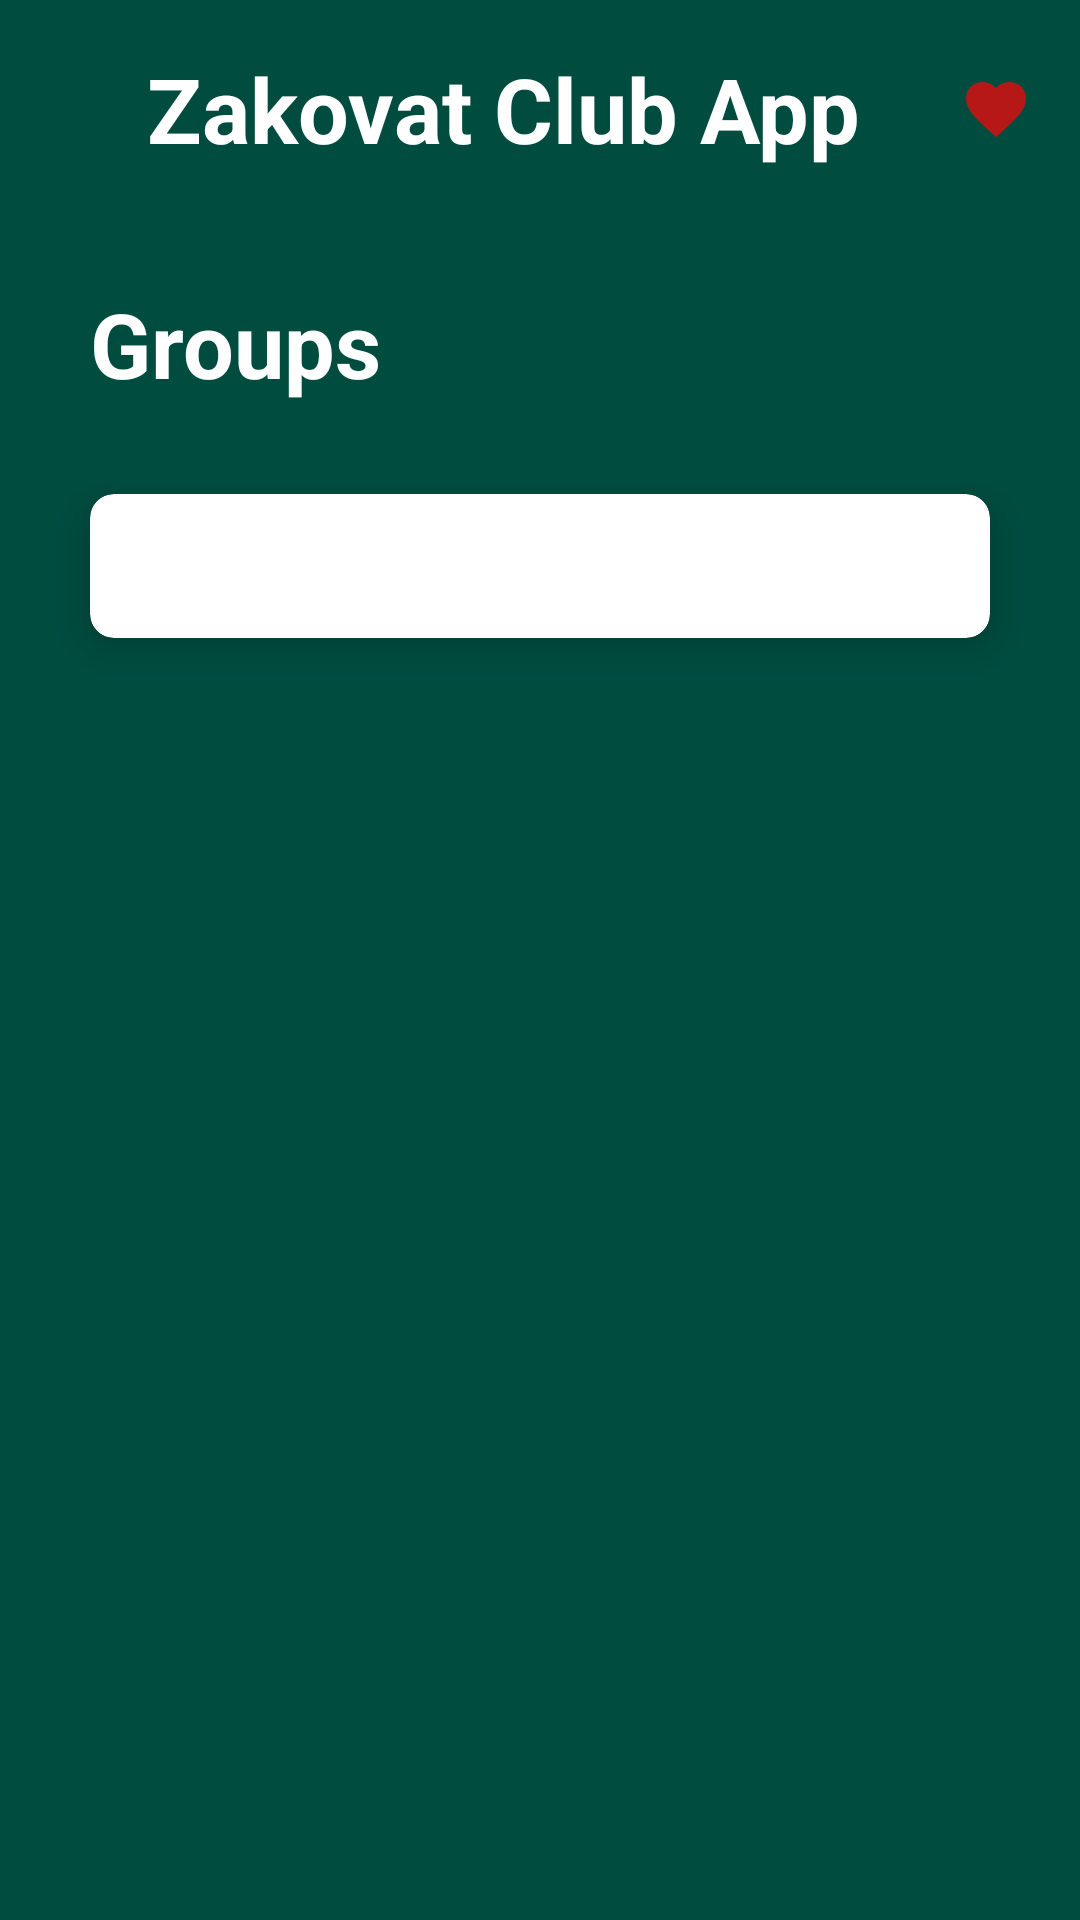

Layout XML and referenced resources for this Android screen:
<!-- AndroidManifest.xml: application theme Theme.ZakovatClubApp -->
<!-- res/layout/fragment_home_screen.xml -->
<?xml version="1.0" encoding="utf-8"?>
<ScrollView xmlns:android="http://schemas.android.com/apk/res/android"
    xmlns:app="http://schemas.android.com/apk/res-auto"
    xmlns:tools="http://schemas.android.com/tools"
    android:layout_width="match_parent"
    android:layout_height="match_parent"
    android:background="#004D40"
    >
        <androidx.constraintlayout.widget.ConstraintLayout
            android:layout_width="match_parent"
            android:layout_height="match_parent">



                <TextView
                    app:layout_constraintStart_toStartOf="parent"
                    app:layout_constraintTop_toTopOf="parent"
                    android:layout_marginStart="16dp"
                    android:id="@+id/textttt"
                    android:layout_marginVertical="8dp"
                    android:layout_width="wrap_content"
                    android:layout_height="wrap_content"
                    android:padding="8dp"
                    android:textColor="#FFFFFF"
                    android:textSize="30sp"
                    android:textStyle="bold"
                    app:layout_constraintEnd_toStartOf="@+id/like_button"
                    android:text="@string/app_name"/>
                <ImageView
                    android:id="@+id/like_button"
                    android:clickable="true"
                    android:focusable="true"
                    android:background="?selectableItemBackgroundBorderless"
                    android:layout_marginVertical="8dp"
                    android:layout_width="wrap_content"
                    android:layout_height="wrap_content"
                    android:src="@drawable/baseline_favorite_24"
                    android:layout_gravity="end"
                    android:layout_marginHorizontal="16dp"
                    app:layout_constraintEnd_toEndOf="parent"
                    app:layout_constraintTop_toTopOf="@id/textttt"
                    app:layout_constraintBottom_toBottomOf="@id/textttt"/>


                <TextView

                    android:id="@+id/txt_world"
                    android:layout_width="match_parent"
                    android:layout_height="wrap_content"
                    android:layout_marginTop="30dp"
                    android:gravity="start"
                    android:paddingStart="30dp"
                    android:text="@string/groups"
                    android:textColor="#FFFFFF"
                    android:textSize="30sp"
                    android:textStyle="bold"
                    app:layout_constraintTop_toBottomOf="@id/textttt"
                    tools:ignore="RtlSymmetry" />

                <androidx.cardview.widget.CardView
                    android:id="@+id/search_card"
                    android:layout_width="match_parent"
                    android:layout_height="wrap_content"
                    android:layout_marginHorizontal="30dp"
                    android:layout_marginTop="30dp"
                    app:cardCornerRadius="8dp"
                    app:cardElevation="10dp"
                    app:layout_constraintTop_toBottomOf="@id/txt_world">

                        <SearchView
                            android:id="@+id/search_btn"
                            android:layout_width="match_parent"
                            android:layout_height="match_parent"
                            android:elevation="10dp"
                            android:queryHint="Search here"
                            android:searchIcon="@drawable/ic_baseline_search_24" />
                </androidx.cardview.widget.CardView>





                <androidx.recyclerview.widget.RecyclerView
                    android:layout_marginBottom="20dp"
                    app:layout_constraintBottom_toBottomOf="parent"
                    android:layout_width="match_parent"
                    android:layout_height="match_parent"
                    app:layout_constraintTop_toBottomOf="@id/search_card"
                    android:layout_marginTop="30dp"
                    android:layout_marginHorizontal="20dp"
                    android:id="@+id/list"
                    app:layoutManager="androidx.recyclerview.widget.GridLayoutManager"
                    android:orientation="vertical"
                    tools:listitem="@layout/item_group"

                    />

        </androidx.constraintlayout.widget.ConstraintLayout>
</ScrollView>
<!-- res/layout/item_group.xml (included above) -->
<?xml version="1.0" encoding="utf-8"?>
<androidx.constraintlayout.widget.ConstraintLayout xmlns:android="http://schemas.android.com/apk/res/android"
    android:layout_width="match_parent"
    android:layout_height="wrap_content"
    android:background="@color/white"
    android:elevation="10dp"
    android:layout_margin="5dp"
    xmlns:app="http://schemas.android.com/apk/res-auto">

    <TextView
        app:layout_constraintTop_toTopOf="parent"
        app:layout_constraintStart_toStartOf="parent"
        android:layout_width="match_parent"
        android:layout_height="match_parent"
        android:textSize="24sp"
        android:textColor="@color/black"
        android:textStyle="bold"
        android:padding="8dp"
        android:text="Name"
        android:id="@+id/text_name_group"
        />

</androidx.constraintlayout.widget.ConstraintLayout>
<!-- resources referenced by this layout -->
<resources>
  <!-- drawable baseline_favorite_24 (drawable) -->
  <vector android:height="24dp" android:tint="#B61818"
      android:viewportHeight="24" android:viewportWidth="24"
      android:width="24dp" xmlns:android="http://schemas.android.com/apk/res/android">
      <path android:fillColor="@android:color/white" android:pathData="M12,21.35l-1.45,-1.32C5.4,15.36 2,12.28 2,8.5 2,5.42 4.42,3 7.5,3c1.74,0 3.41,0.81 4.5,2.09C13.09,3.81 14.76,3 16.5,3 19.58,3 22,5.42 22,8.5c0,3.78 -3.4,6.86 -8.55,11.54L12,21.35z"/>
  </vector>
  <string name="app_name">Zakovat Club App</string>
  <string name="groups">Groups</string>
  <style name="Theme.ZakovatClubApp" parent="Base.Theme.ZakovatClubApp" />
  <style name="Base.Theme.ZakovatClubApp" parent="Theme.Material3.DayNight.NoActionBar">
          
           <item name="colorPrimary">#01392F</item>
      </style>
  <!-- not gathered from this repository: default colours our renderer supplied (Android Studio template values) -->
  <color name="black">#FF000000</color>
  <color name="white">#FFFFFFFF</color>
</resources>
